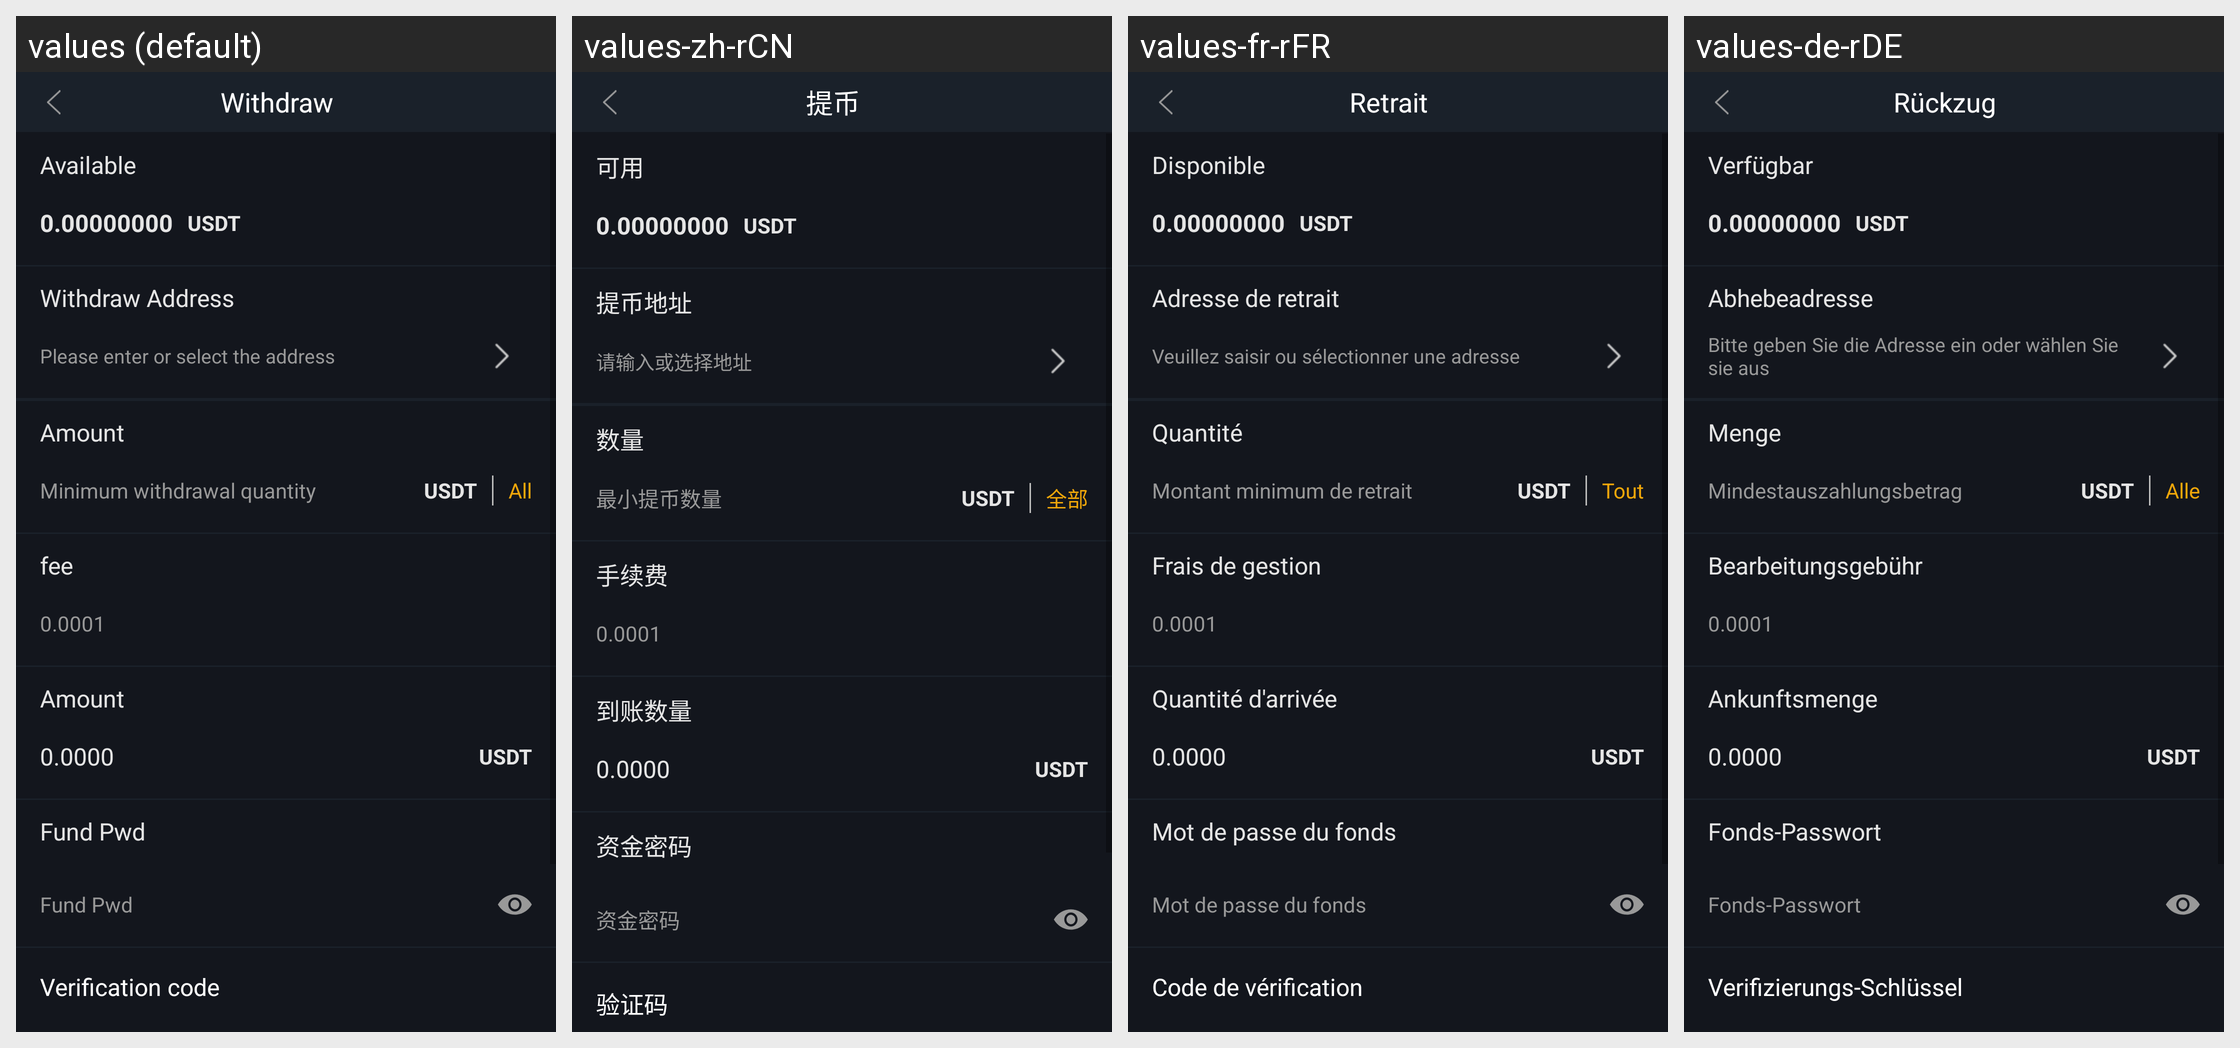

For this localized Android screen grid, give each drawn string resource with its value in every locale shown.
Android screen res/layout/activity_extract.xml rendered under 4 locales, left to right: values (default), values-zh-rCN, values-fr-rFR, values-de-rDE. Device: Nexus 5 (rendered at 1080×1920; each locale shown at half size, 540×960, under a caption strip naming it); theme AppTheme.StartingWindowTheme.
Other locales in the repository, not shown: values-en, values-es-rES, values-it-rIT, values-ja-rJP, values-ko-rKR, values-pt-rPT, values-zh-rMO, values-zh-rTW.
Strings drawn on this screen, with the default value and each locale's value (text and hints the layout hard-codes, and strings that could not be matched under every locale, appear in the picture but are not listed):

mentionMoney
  values: Withdraw
  values-zh-rCN: 提币
  values-fr-rFR: Retrait
  values-de-rDE: Rückzug

availableCoin
  values: Available
  values-zh-rCN: 可用
  values-fr-rFR: Disponible
  values-de-rDE: Verfügbar

mentionMoneyAddress
  values: Withdraw Address
  values-zh-rCN: 提币地址
  values-fr-rFR: Adresse de retrait
  values-de-rDE: Abhebeadresse

inputAddAdress
  values: Please enter or select the address
  values-zh-rCN: 请输入或选择地址
  values-fr-rFR: Veuillez saisir ou sélectionner une adresse
  values-de-rDE: Bitte geben Sie die Adresse ein oder wählen Sie sie aus

amount
  values: Amount
  values-zh-rCN: 数量
  values-fr-rFR: Quantité
  values-de-rDE: Menge

addMoneyTip2
  values: Minimum withdrawal quantity
  values-zh-rCN: 最小提币数量
  values-fr-rFR: Montant minimum de retrait
  values-de-rDE: Mindestauszahlungsbetrag

all
  values: All
  values-zh-rCN: 全部
  values-fr-rFR: Tout
  values-de-rDE: Alle

poundage
  values: fee
  values-zh-rCN: 手续费
  values-fr-rFR: Frais de gestion
  values-de-rDE: Bearbeitungsgebühr

accountNum
  values: Amount
  values-zh-rCN: 到账数量
  values-fr-rFR: Quantité d'arrivée
  values-de-rDE: Ankunftsmenge

capital_password
  values: Fund Pwd
  values-zh-rCN: 资金密码
  values-fr-rFR: Mot de passe du fonds
  values-de-rDE: Fonds-Passwort

code
  values: Verification code
  values-zh-rCN: 验证码
  values-fr-rFR: Code de vérification
  values-de-rDE: Verifizierungs-Schlüssel
